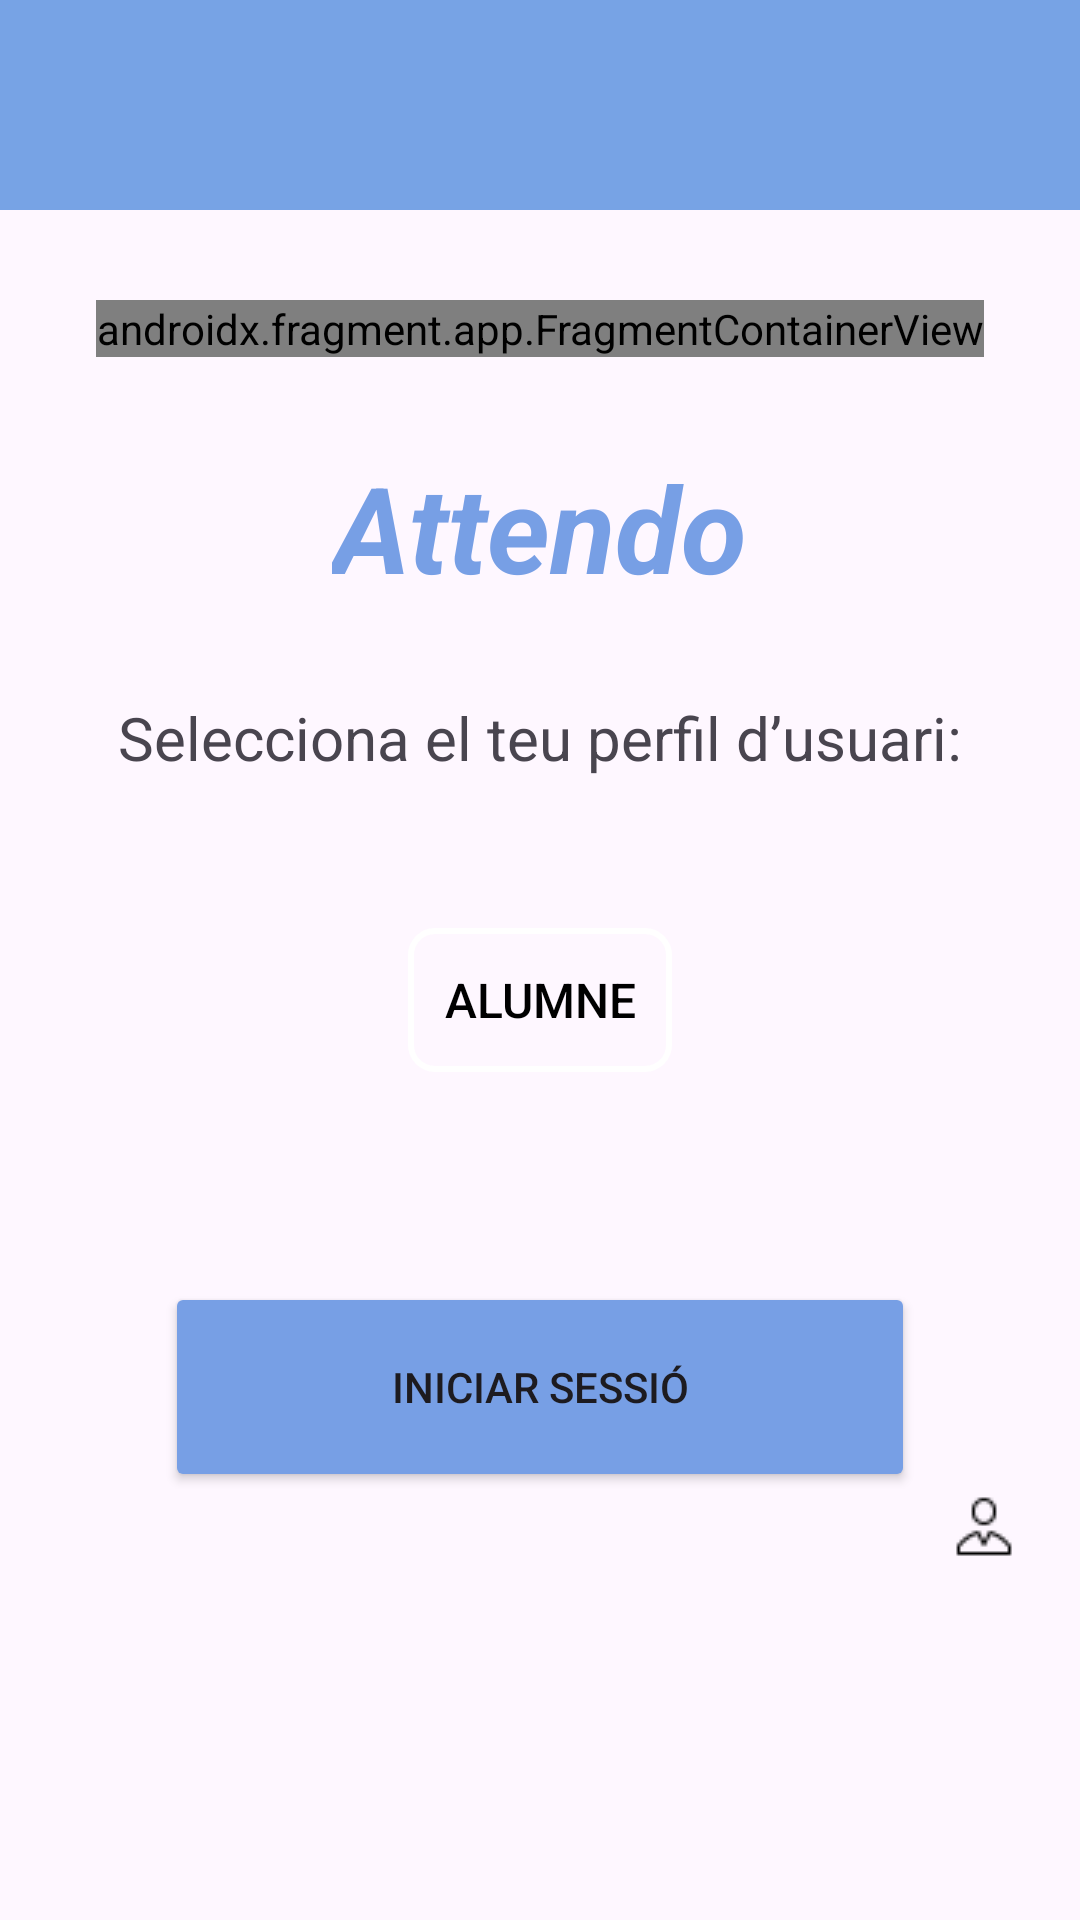

Android layout source for this screen:
<!-- AndroidManifest.xml: application theme Theme.PrjAssistencies -->
<!-- res/layout/activity_perfil_usuari.xml -->
<?xml version="1.0" encoding="utf-8"?>
<LinearLayout xmlns:android="http://schemas.android.com/apk/res/android"
    xmlns:app="http://schemas.android.com/apk/res-auto"
    xmlns:tools="http://schemas.android.com/tools"
    android:id="@+id/main"
    android:layout_width="match_parent"
    android:layout_height="match_parent"
    android:orientation="vertical"
    tools:context=".PerfilUsuari">

    <LinearLayout
        android:layout_width="match_parent"
        android:layout_height="70dp"
        android:background="#77A3E5" />

    <LinearLayout
        android:layout_width="wrap_content"
        android:layout_height="wrap_content"
        android:layout_gravity="center"
        android:layout_marginTop="30dp"
        android:layout_marginBottom="30dp">

        <androidx.fragment.app.FragmentContainerView
            android:id="@+id/logoApp"
            android:name="com.example.prjassistencies.logoAppPrj"
            android:layout_width="match_parent"
            android:layout_height="match_parent"
            tools:layout="@layout/fragment_logo_app_prj" />
    </LinearLayout>

    <TextView
        android:layout_width="wrap_content"
        android:layout_height="wrap_content"
        android:layout_gravity="center"
        android:layout_marginBottom="10dp"
        android:fontFamily="sans-serif"
        android:text="@string/app_name"
        android:textColor="#779FE5"
        android:textSize="40sp"
        android:textStyle="italic|bold"
        tools:ignore="TextContrastCheck" />
    <TextView
        android:layout_width="wrap_content"
        android:layout_height="wrap_content"
        android:layout_marginTop="20sp"
        android:layout_gravity="center"
        android:fontFamily="sans-serif"
        android:textSize="20sp"
        android:text="@string/spu"
        />

    <Button
        android:id="@+id/botoAlumne"
        android:layout_width="wrap_content"
        android:layout_height="wrap_content"
        android:layout_gravity="center"

        android:text="@string/alumne"
        android:backgroundTint="#FFFFFF"
        android:background="@drawable/boto_personalitzat"
        android:textColor="@color/black"
        android:fontFamily="sans-serif-medium"
        android:layout_marginTop="50dp"
        android:textSize="16sp" />

    <LinearLayout
        android:layout_width="wrap_content"
        android:layout_height="wrap_content"
        android:layout_gravity="center"
        android:layout_marginTop="70dp">

        <Button
            android:id="@+id/iniciSesioBoto"
            android:layout_width="250dp"
            android:layout_height="70dp"
            android:backgroundTint="#779FE5"
            android:text="@string/ISboto"
            android:gravity="center"
            tools:ignore="TextContrastCheck" />

    </LinearLayout>
    <LinearLayout
        android:layout_width="wrap_content"
        android:layout_height="wrap_content"
        android:orientation="vertical"
        android:layout_marginRight="20dp"
        android:layout_gravity="right"
        tools:ignore="RtlHardcoded">

        <ImageButton
            android:id="@+id/prof"
            android:layout_width="wrap_content"
            android:layout_height="wrap_content"
            android:background="?attr/selectableItemBackgroundBorderless"
            android:src="@drawable/proficon"
            tools:ignore="ContentDescription,SpeakableTextPresentCheck,TouchTargetSizeCheck" />
    </LinearLayout>
</LinearLayout>
<!-- res/layout/fragment_logo_app_prj.xml (included above) -->
<?xml version="1.0" encoding="utf-8"?>
<FrameLayout xmlns:android="http://schemas.android.com/apk/res/android"
    xmlns:tools="http://schemas.android.com/tools"
    android:layout_width="match_parent"
    android:layout_height="match_parent"
    android:layout_gravity="center"
    tools:context=".logoAppPrj">

    
    <View
        android:layout_width="200dp"
        android:layout_height="200dp"
        android:layout_gravity="center"
        android:background="@drawable/circulo_fondo" />

    
    <ImageView
        android:layout_width="200dp"
        android:layout_height="150dp"
        android:src="@drawable/checkicon"
        android:layout_gravity="center" />


</FrameLayout>
<!-- resources referenced by this layout -->
<resources>
  <!-- drawable boto_personalitzat (drawable) -->
  <?xml version="1.0" encoding="utf-8"?>
  <shape xmlns:android="http://schemas.android.com/apk/res/android"
      android:shape="rectangle">
  
      
      <solid android:color="@android:color/transparent" />
  
      
      <corners android:radius="8dp" />
  
      
      <stroke
          android:width="2dp"
          android:color="#000000" />
  </shape>
  <!-- drawable checkicon: png bitmap (drawable, 7667 bytes) -->
  <!-- drawable circulo_fondo (drawable) -->
  <?xml version="1.0" encoding="utf-8"?>
  <shape xmlns:android="http://schemas.android.com/apk/res/android">
      <solid android:color="#77A3E5" />
      <size
          android:width="200dp"
          android:height="200dp" />
      <corners android:radius="500dp" />
  </shape>
  <!-- drawable proficon: png bitmap (drawable, 330 bytes) -->
  <string name="ISboto">Iniciar Sessió</string>
  <string name="alumne">Alumne</string>
  <string name="app_name">Attendo</string>
  <string name="spu">Selecciona el teu perfil d’usuari:</string>
  <style name="Theme.PrjAssistencies" parent="Base.Theme.PrjAssistencies" />
  <style name="Base.Theme.PrjAssistencies" parent="Theme.Material3.DayNight.NoActionBar">
          
          
      </style>
  <!-- not gathered from this repository: default colours our renderer supplied (Android Studio template values) -->
  <color name="black">#FF000000</color>
</resources>
